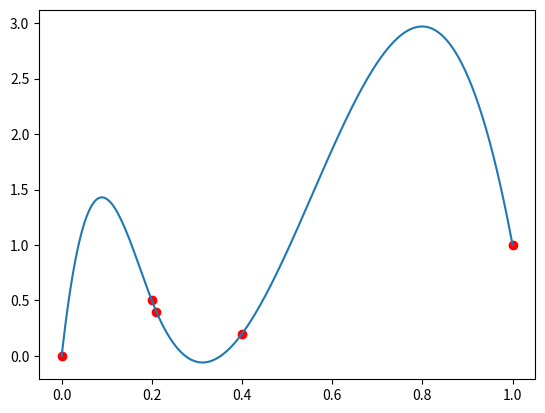

The script that saved this image:
import numpy as np
from scipy.interpolate import CubicSpline
import matplotlib.pyplot as plt

# Define the control points
points = np.array([[0, 0], [0.2, 0.5], [0.4, 0.2], [0.21, 0.4], [1, 1]])

# Sort the control points by their x-coordinates
points = points[points[:, 0].argsort()]

# Create a cubic spline interpolation
cs = CubicSpline(points[:, 0], points[:, 1])

# Sample the curve at 256 points
x = np.linspace(0, 1, 256)
y = cs(x)

# Plot the curve
plt.plot(x, y)
plt.scatter(points[:, 0], points[:, 1], c='r')
plt.show()